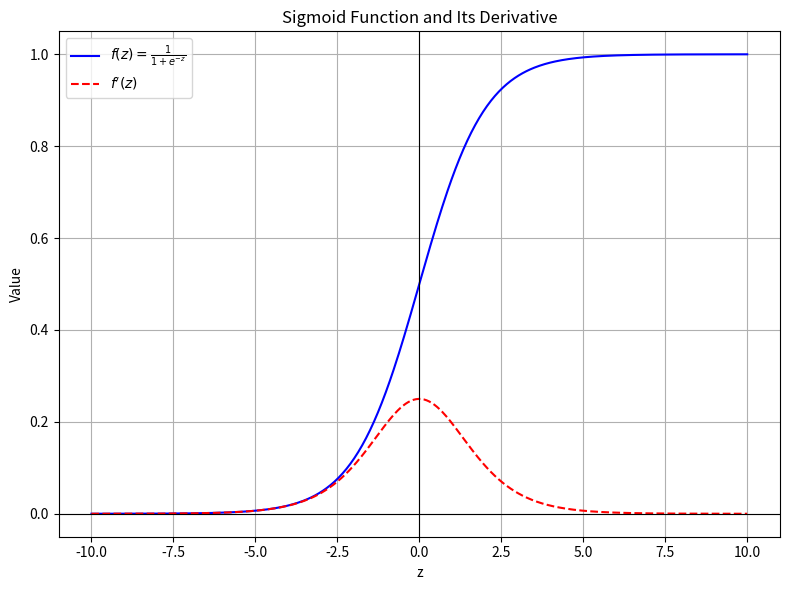

Reproduce this figure in Python.
import numpy as np
import matplotlib.pyplot as plt

# シグモイド関数の定義
def sigmoid_function(z):
    return 1 / (1 + np.exp(-z))

# シグモイド関数の導関数の定義
def sigmoid_derivative(z):
    sigmoid = sigmoid_function(z)
    return sigmoid * (1 - sigmoid)

# z の範囲を設定
z_values = np.linspace(-10, 10, 500)  # -10 から 10 までの範囲を設定
f_values = sigmoid_function(z_values)
f_derivative_values = sigmoid_derivative(z_values)

# グラフの作成
plt.figure(figsize=(8, 6))
plt.plot(z_values, f_values, color='b', label=r'$f(z)=\frac{1}{1+e^{-z}}$')  # シグモイド関数
plt.plot(z_values, f_derivative_values, color='r', linestyle='--', label=r"$f'(z)$")  # 導関数

# ラベルの設定
plt.axhline(0, color='black', linewidth=0.8)  # 横軸
plt.axvline(0, color='black', linewidth=0.8)  # 縦軸
plt.xlabel("z")  # 横軸ラベル
plt.ylabel("Value")  # 縦軸ラベル

# グラフの装飾
plt.title("Sigmoid Function and Its Derivative")
plt.legend()
plt.grid(True)
plt.tight_layout()

# グラフを画像として保存
plt.savefig("sigmoid_function_and_derivative_plot.png")  # ファイル名を指定

# グラフを表示
plt.show()
